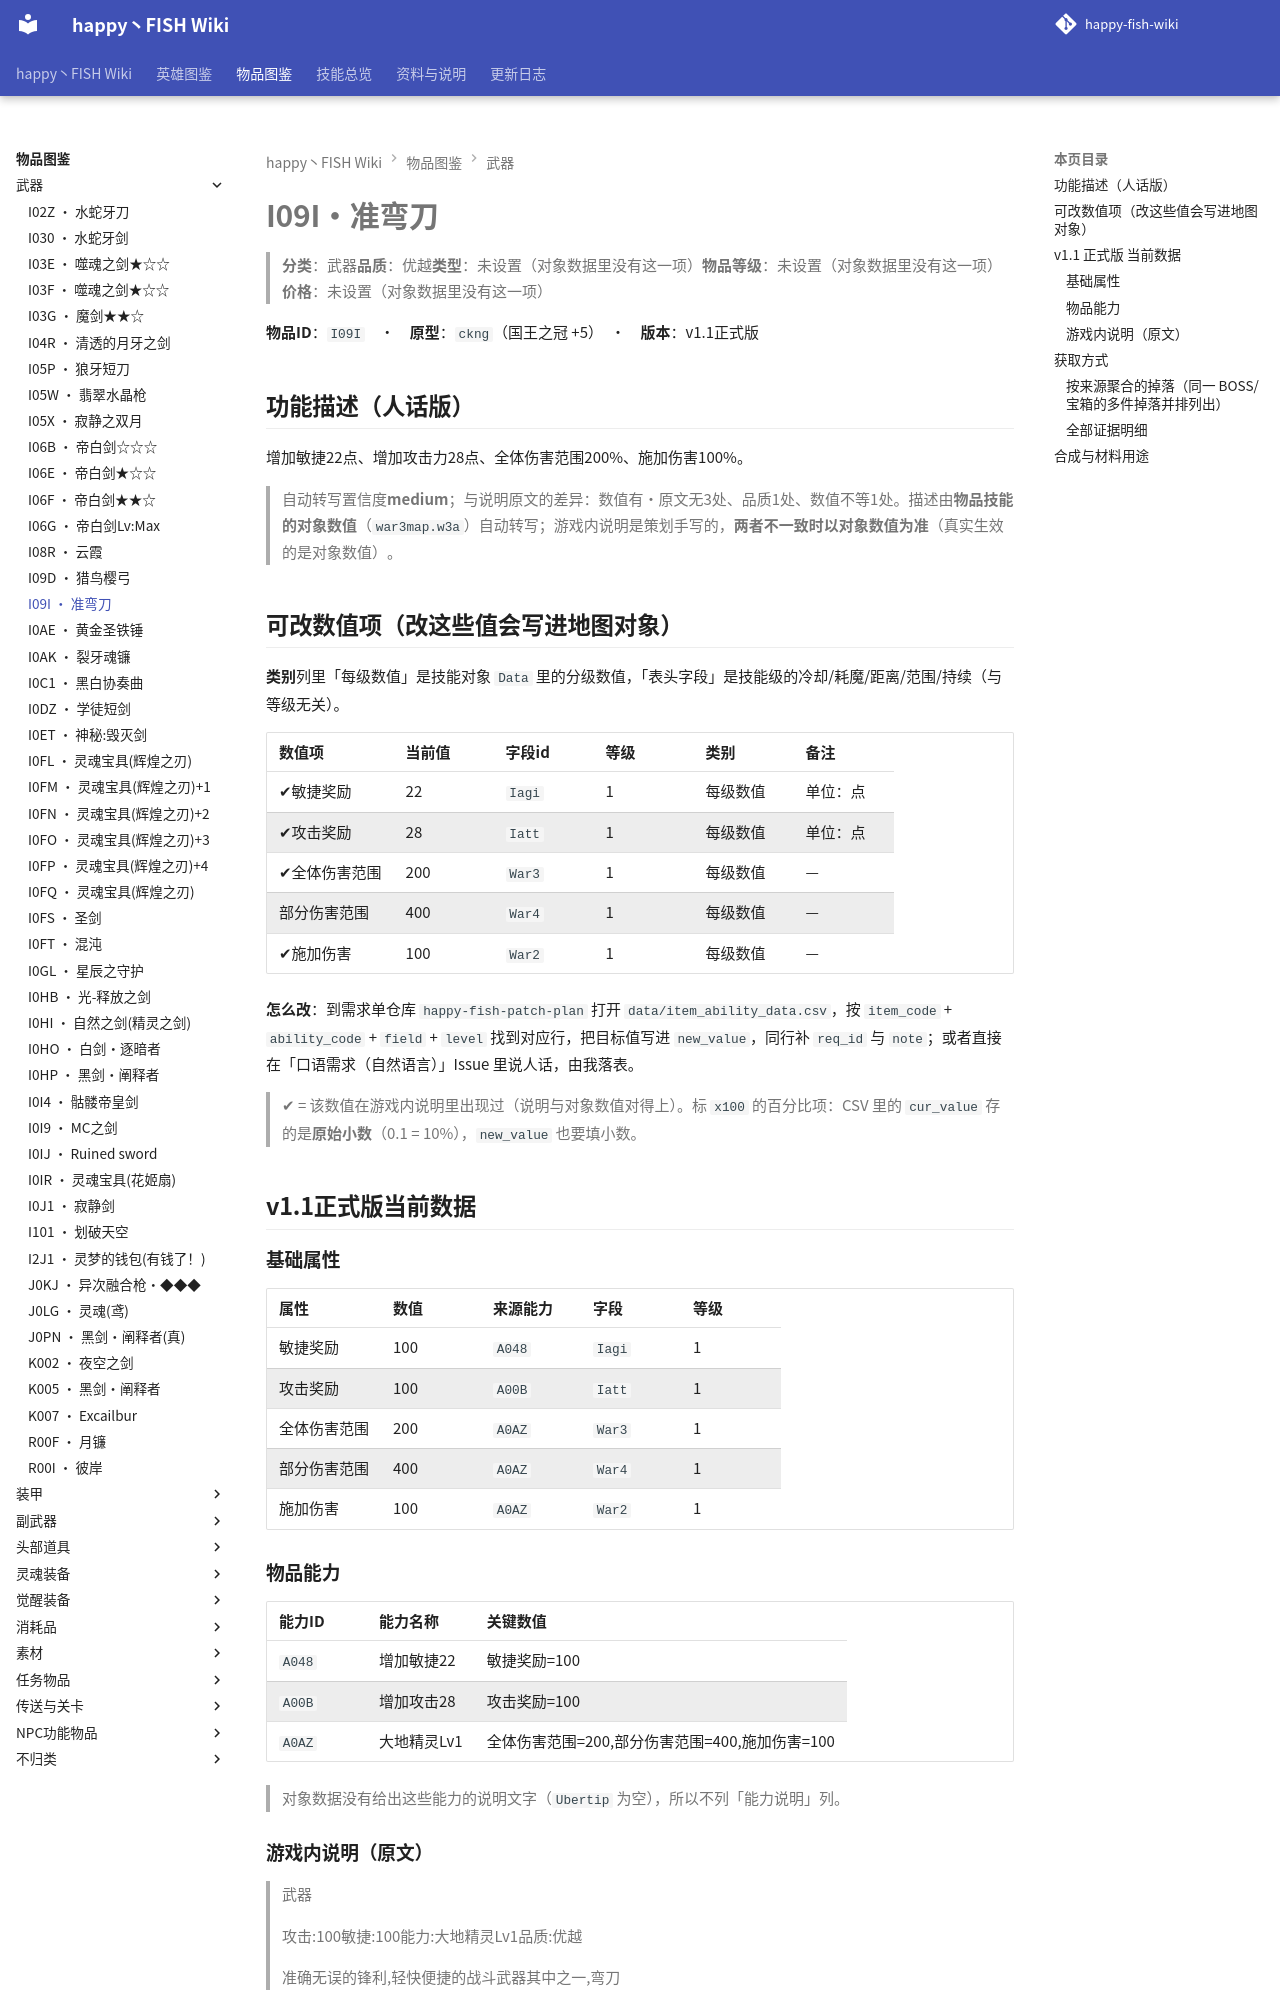

repository: slasher233/happy-fish-sao-wiki · page: items/武器/I09I_准弯刀/index.html · generator: mkdocs

# I09I · 准弯刀

> **分类**：武器　**品质**：优越　**类型**：未设置（对象数据里没有这一项）　**物品等级**：未设置（对象数据里没有这一项）　**价格**：未设置（对象数据里没有这一项）

**物品 ID**：`I09I`　·　**原型**：`ckng`（国王之冠 +5）　·　**版本**：v1.1 正式版

## 功能描述（人话版）

增加敏捷 22 点、增加攻击力 28 点、全体伤害范围 200%、施加伤害 100%。

> 自动转写置信度 **medium**；与说明原文的差异：数值有·原文无 3 处、品质 1 处、数值不等 1 处。
> 描述由**物品技能的对象数值**（`war3map.w3a`）自动转写；游戏内说明是策划手写的，**两者不一致时以对象数值为准**（真实生效的是对象数值）。

## 可改数值项（改这些值会写进地图对象）

**类别**列里「每级数值」是技能对象 `Data` 里的分级数值，「表头字段」是技能级的冷却/耗魔/距离/范围/持续（与等级无关）。

| 数值项 | 当前值 | 字段 id | 等级 | 类别 | 备注 |
| --- | --- | --- | --- | --- | --- |
| ✔ 敏捷奖励 | 22 | `Iagi` | 1 | 每级数值 | 单位：点 |
| ✔ 攻击奖励 | 28 | `Iatt` | 1 | 每级数值 | 单位：点 |
| ✔ 全体伤害范围 | 200 | `War3` | 1 | 每级数值 | — |
| 部分伤害范围 | 400 | `War4` | 1 | 每级数值 | — |
| ✔ 施加伤害 | 100 | `War2` | 1 | 每级数值 | — |


**怎么改**：到需求单仓库 `happy-fish-patch-plan` 打开 `data/item_ability_data.csv`，按 `item_code` + `ability_code` + `field` + `level` 找到对应行，把目标值写进 `new_value`，同行补 `req_id` 与 `note`；或者直接在「口语需求（自然语言）」Issue 里说人话，由我落表。

> ✔ = 该数值在游戏内说明里出现过（说明与对象数值对得上）。标 `x100` 的百分比项：CSV 里的 `cur_value` 存的是**原始小数**（0.1 = 10%），`new_value` 也要填小数。

## v1.1 正式版 当前数据

### 基础属性

| 属性 | 数值 | 来源能力 | 字段 | 等级 |
| --- | --- | --- | --- | --- |
| 敏捷奖励 | 100 | `A048` | `Iagi` | 1 |
| 攻击奖励 | 100 | `A00B` | `Iatt` | 1 |
| 全体伤害范围 | 200 | `A0AZ` | `War3` | 1 |
| 部分伤害范围 | 400 | `A0AZ` | `War4` | 1 |
| 施加伤害 | 100 | `A0AZ` | `War2` | 1 |

### 物品能力

| 能力 ID | 能力名称 | 关键数值 |
| --- | --- | --- |
| `A048` | 增加敏捷22 | 敏捷奖励=100 |
| `A00B` | 增加攻击28 | 攻击奖励=100 |
| `A0AZ` | 大地精灵Lv1 | 全体伤害范围=200, 部分伤害范围=400, 施加伤害=100 |


> 对象数据没有给出这些能力的说明文字（`Ubertip` 为空），所以不列「能力说明」列。

### 游戏内说明（原文）

> 武器
>
> 攻击:100
> 敏捷:100
> 能力:大地精灵Lv1
> 品质:优越
>
> 准确无误的锋利,轻快便捷的战斗武器其中之一,弯刀

_（提示工具（Tip）与物品名相同，没有额外说明。）_

## 获取方式

- **能不能拿到**：可获得
- **怎么拿**：第10层《森林禁地》BOSS『蜘蛛螃蟹巨兽』掉落（权重100）
- **掉落层**：10
- **掉落 BOSS**：蜘蛛螃蟹巨兽

### 按来源聚合的掉落（同一 BOSS/宝箱的多件掉落并排列出）

| 来源（组号） | 所在层 | 物品 ID | 物品名 | 概率% | 权重 | 数量 | 证据 |
| --- | --- | --- | --- | --- | --- | --- | --- |
| **G040** 楼层BOSS·蜘蛛螃蟹巨兽（`nsc3`） | 10 森林禁地 | `I09I` | 准弯刀 | 100 | 100 | 1 | war3map.j:18180 |


> 组号 = `drops_by_boss.csv` 里的一格来源；同一组的继续行留空，表示它们来自同一个来源。
